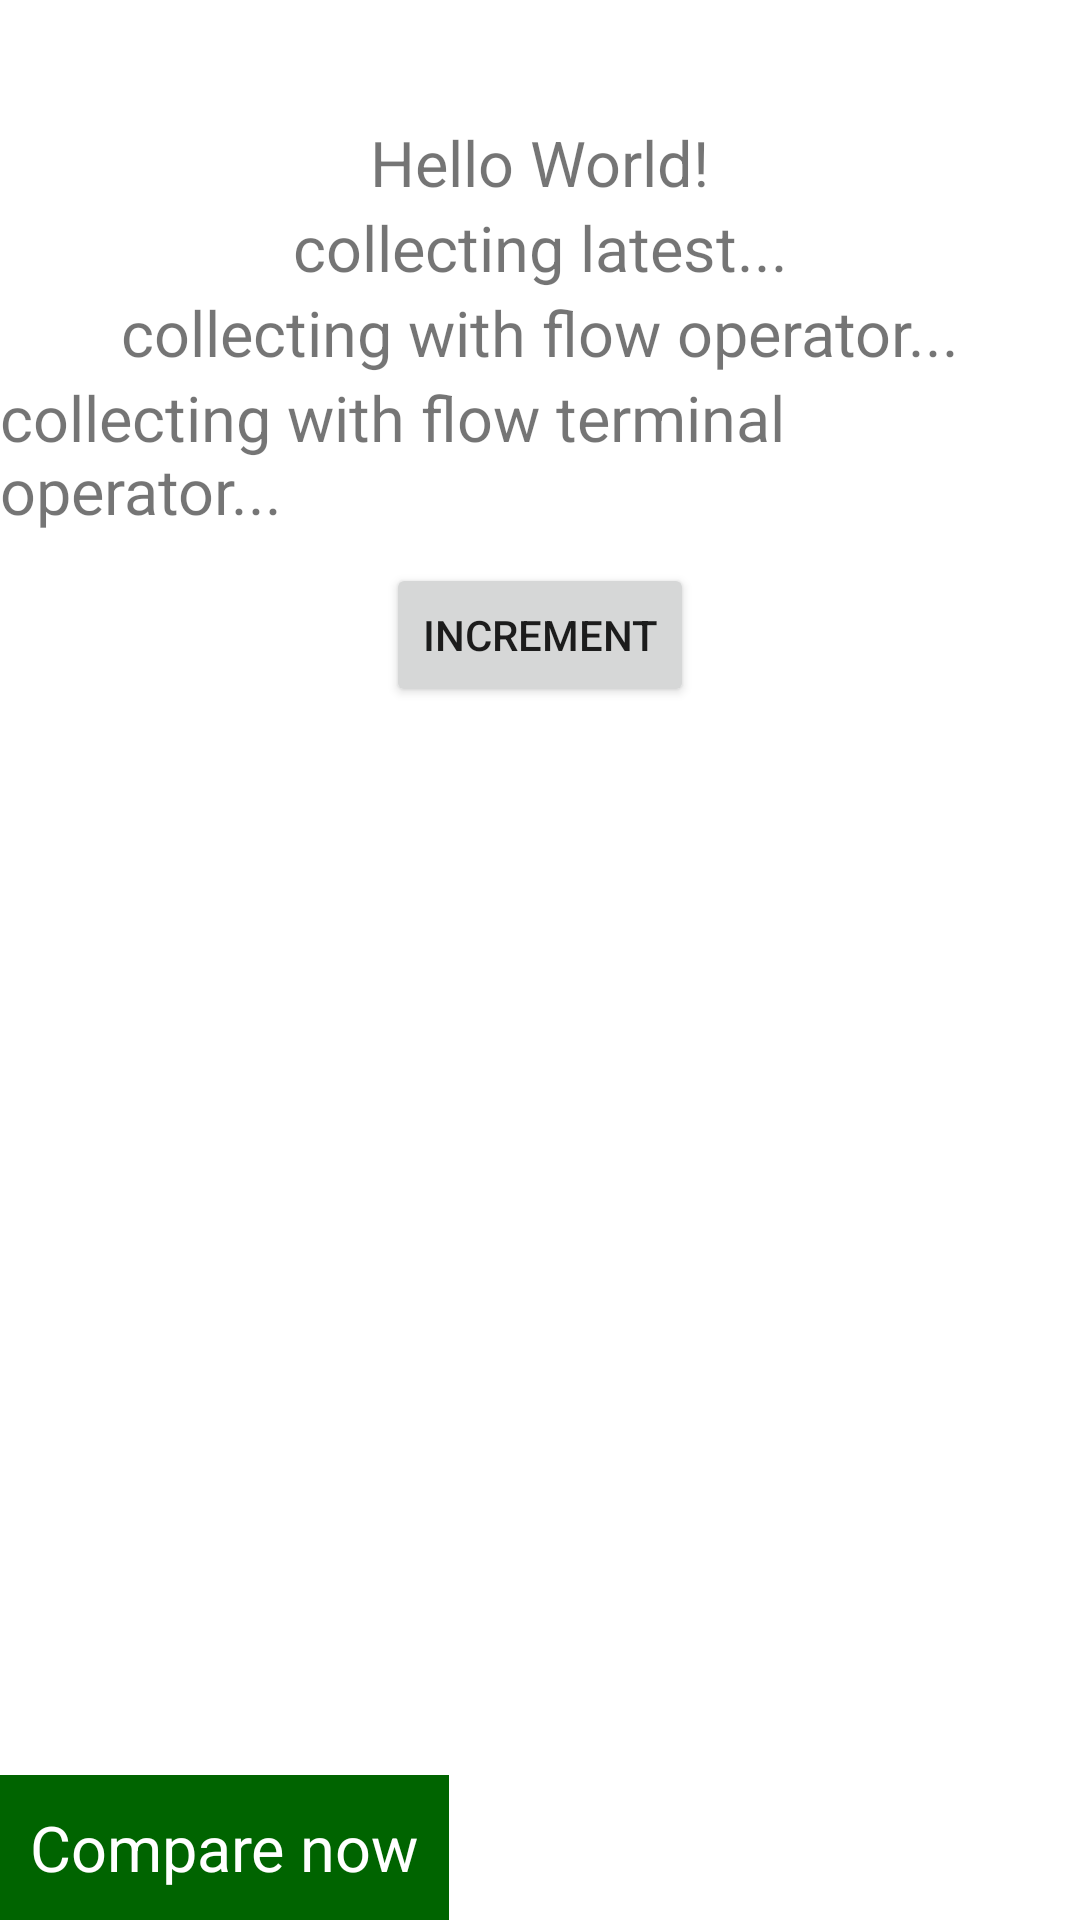

Here is an Android app screen rendered from its layout file. Give the layout XML and the strings, colors and styles it references.
<!-- AndroidManifest.xml: application theme Theme.KotlinCoroutineLab -->
<!-- res/layout/state_flow_and_shared_flow_fragment.xml -->
<?xml version="1.0" encoding="utf-8"?>
<androidx.constraintlayout.widget.ConstraintLayout xmlns:android="http://schemas.android.com/apk/res/android"
    xmlns:app="http://schemas.android.com/apk/res-auto"
    xmlns:tools="http://schemas.android.com/tools"
    android:layout_width="match_parent"
    android:layout_height="match_parent"
    tools:context=".MainActivity">

    <TextView
        android:id="@+id/vCollect"
        android:layout_width="wrap_content"
        android:layout_height="wrap_content"
        android:layout_marginTop="40dp"
        android:text="Hello World!"
        android:textSize="21sp"
        app:layout_constraintLeft_toLeftOf="parent"
        app:layout_constraintRight_toRightOf="parent"
        app:layout_constraintTop_toTopOf="parent" />

    <TextView
        android:id="@+id/vCollectLatest"
        android:layout_width="wrap_content"
        android:layout_height="wrap_content"
        android:text="collecting latest..."
        android:textSize="21sp"
        app:layout_constraintLeft_toLeftOf="parent"
        app:layout_constraintRight_toRightOf="parent"
        app:layout_constraintTop_toBottomOf="@+id/vCollect" />

    <TextView
        android:id="@+id/vCollectWithFlowOperator"
        android:layout_width="wrap_content"
        android:layout_height="wrap_content"
        android:text="collecting with flow operator..."
        android:textSize="21sp"
        app:layout_constraintLeft_toLeftOf="parent"
        app:layout_constraintRight_toRightOf="parent"
        app:layout_constraintTop_toBottomOf="@+id/vCollectLatest" />

    <TextView
        android:id="@+id/vCollectWithFlowTerminalOperator"
        android:layout_width="wrap_content"
        android:layout_height="wrap_content"
        android:text="collecting with flow terminal operator..."
        android:textSize="21sp"
        app:layout_constraintLeft_toLeftOf="parent"
        app:layout_constraintRight_toRightOf="parent"
        app:layout_constraintTop_toBottomOf="@+id/vCollectWithFlowOperator" />


    <Button
        android:id="@+id/vIncrement"
        android:layout_width="wrap_content"
        android:layout_height="wrap_content"
        android:layout_marginTop="10dp"
        android:text="increment"
        app:layout_constraintLeft_toLeftOf="parent"
        app:layout_constraintRight_toRightOf="parent"
        app:layout_constraintTop_toBottomOf="@+id/vCollectWithFlowTerminalOperator" />

    <TextView
        android:id="@+id/vCompareButton"
        android:layout_width="wrap_content"
        android:layout_height="wrap_content"
        android:background="@color/dark_green"
        android:padding="10dp"
        android:text="Compare now"
        android:textColor="@color/white"
        android:textSize="21sp"
        app:layout_constraintBottom_toBottomOf="parent"
        app:layout_constraintLeft_toLeftOf="parent" />


</androidx.constraintlayout.widget.ConstraintLayout>
<!-- resources referenced by this layout -->
<resources>
  <color name="dark_green">#006400</color>
  <color name="white">#FFFFFFFF</color>
  <style name="Theme.KotlinCoroutineLab" parent="Theme.MaterialComponents.DayNight.DarkActionBar">
          
          <item name="colorPrimary">@color/purple_500</item>
          <item name="colorPrimaryVariant">@color/purple_700</item>
          <item name="colorOnPrimary">@color/white</item>
          
          <item name="colorSecondary">@color/teal_200</item>
          <item name="colorSecondaryVariant">@color/teal_700</item>
          <item name="colorOnSecondary">@color/black</item>
          
          <item name="android:statusBarColor" tools:targetApi="l">?attr/colorPrimaryVariant</item>
          
      </style>
  <color name="purple_500">#FF6200EE</color>
  <color name="purple_700">#FF3700B3</color>
  <color name="teal_200">#FF03DAC5</color>
  <color name="teal_700">#FF018786</color>
  <color name="black">#FF000000</color>
</resources>
